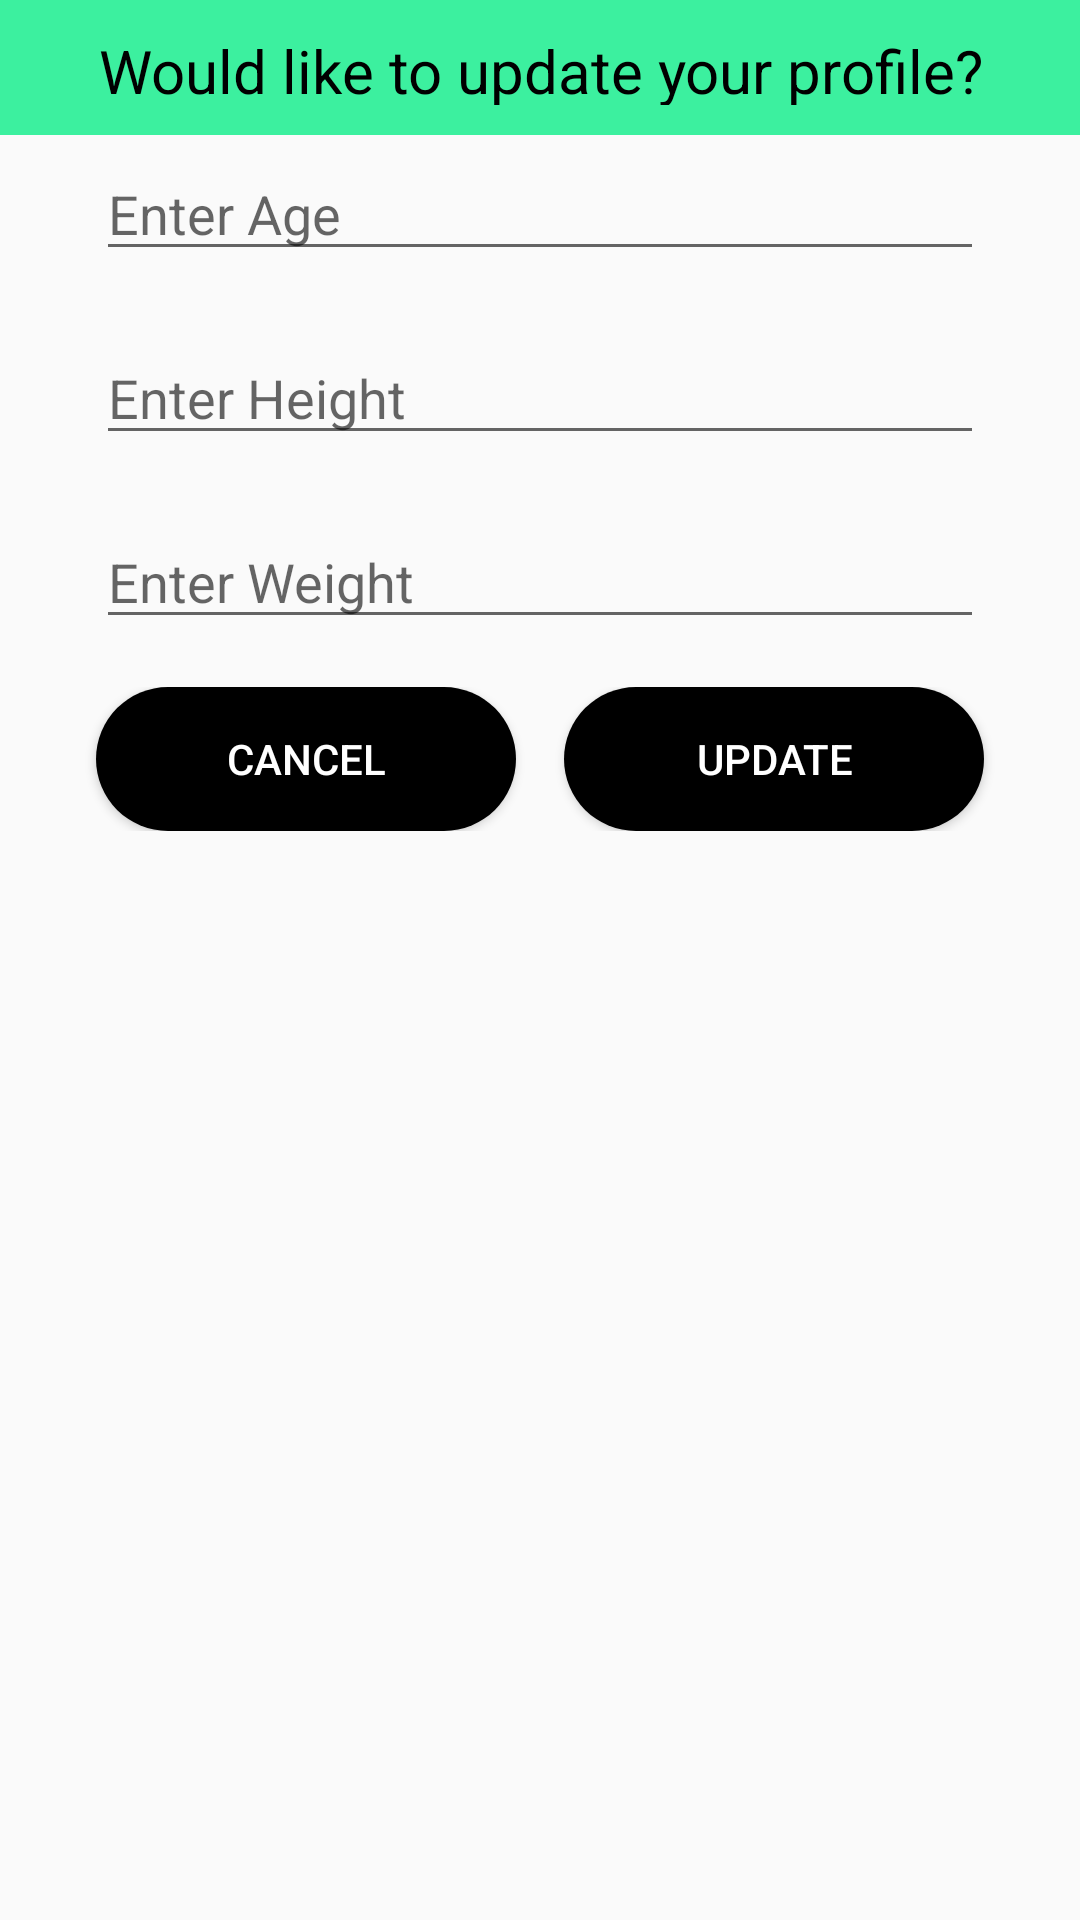

Write the Android layout XML for this screen, with the resource values it uses.
<!-- AndroidManifest.xml: application theme AppTheme -->
<!-- res/layout/update_profile.xml -->
<?xml version="1.0" encoding="utf-8"?>
<LinearLayout xmlns:android="http://schemas.android.com/apk/res/android"
    android:layout_width="match_parent"
    xmlns:app="http://schemas.android.com/apk/res-auto"
    android:orientation="vertical"
    android:layout_margin="10dp"
    android:layout_height="match_parent">
    <TextView
        android:layout_width="match_parent"
        android:layout_height="45dp"
        android:padding="10dp"
        android:scaleType="center"
        android:background="@color/colorAccent"
        android:text="Would like to update your profile?"
        android:textColor="#000"
        android:textSize="20sp"
        android:contentDescription="@string/app_name"
        android:gravity="center" />

    <EditText
        android:id="@+id/age"
        android:layout_width="match_parent"
        android:layout_height="wrap_content"
        android:layout_marginLeft="32dp"
        android:layout_marginTop="4dp"
        android:layout_marginRight="32dp"
        android:layout_marginBottom="16dp"
        android:fontFamily="sans-serif"
        android:hint="Enter Age"
        android:inputType="number" />
    <EditText
        android:id="@+id/height"
        android:layout_width="match_parent"
        android:layout_height="wrap_content"
        android:layout_marginLeft="32dp"
        android:layout_marginTop="4dp"
        android:layout_marginRight="32dp"
        android:layout_marginBottom="16dp"
        android:fontFamily="sans-serif"
        android:hint="Enter Height"
        android:inputType="number" />
    <EditText
        android:id="@+id/weight"
        android:layout_width="match_parent"
        android:layout_height="wrap_content"
        android:layout_marginLeft="32dp"
        android:layout_marginTop="4dp"
        android:layout_marginRight="32dp"
        android:layout_marginBottom="16dp"
        android:fontFamily="sans-serif"
        android:hint="Enter Weight"
        android:inputType="number" />

    <androidx.constraintlayout.widget.ConstraintLayout
        android:layout_width="match_parent"
        android:layout_marginBottom="10dp"
        android:layout_height="wrap_content">

    <Button
        android:id="@+id/add"
        android:layout_width="140dp"
        android:layout_height="48dp"
        android:layout_marginStart="8dp"
        android:layout_marginLeft="8dp"
        android:layout_marginEnd="32dp"
        android:layout_marginRight="32dp"
        android:background="@drawable/pill_bg"
        android:text="Update"
        android:textColor="@color/design_default_color_background"
        app:layout_constraintBottom_toBottomOf="parent"
        app:layout_constraintEnd_toEndOf="parent"
        app:layout_constraintStart_toEndOf="@+id/del"
        app:layout_constraintTop_toTopOf="parent" />

    <Button
        android:id="@+id/del"
        android:layout_width="140dp"
        android:layout_height="48dp"
        android:layout_marginStart="32dp"
        android:layout_marginLeft="32dp"
        android:layout_marginEnd="8dp"
        android:layout_marginRight="8dp"
        android:background="@drawable/pill_bg"
        android:text="Cancel"
        android:textColor="@color/design_default_color_background"
        app:layout_constraintBottom_toBottomOf="parent"
        app:layout_constraintEnd_toStartOf="@+id/add"
        app:layout_constraintStart_toStartOf="parent"
        app:layout_constraintTop_toTopOf="parent" />
    </androidx.constraintlayout.widget.ConstraintLayout>

</LinearLayout>
<!-- resources referenced by this layout -->
<resources>
  <color name="colorAccent">#3CF09F</color>
  <!-- drawable pill_bg (drawable) -->
  <?xml version="1.0" encoding="utf-8"?>
  <shape xmlns:android="http://schemas.android.com/apk/res/android"
      android:dither="true"
      android:shape="rectangle">
  
      <corners android:radius="120dp" />
  
      <solid android:color="@color/colorPrimary" />
  
  
  
  
  
      <size
          android:width="300dp"
          android:height="120dp" />
  
  </shape>
  <string name="app_name">MyFitnessPal</string>
  <style name="AppTheme" parent="Theme.AppCompat.Light.NoActionBar">
          
          <item name="colorPrimary">@color/colorPrimary</item>
          <item name="colorPrimaryDark">@color/colorPrimaryDark</item>
          <item name="colorAccent">@color/colorAccent</item>
      </style>
  <color name="colorPrimary">#000000</color>
  <color name="colorPrimaryDark">#636363</color>
</resources>
